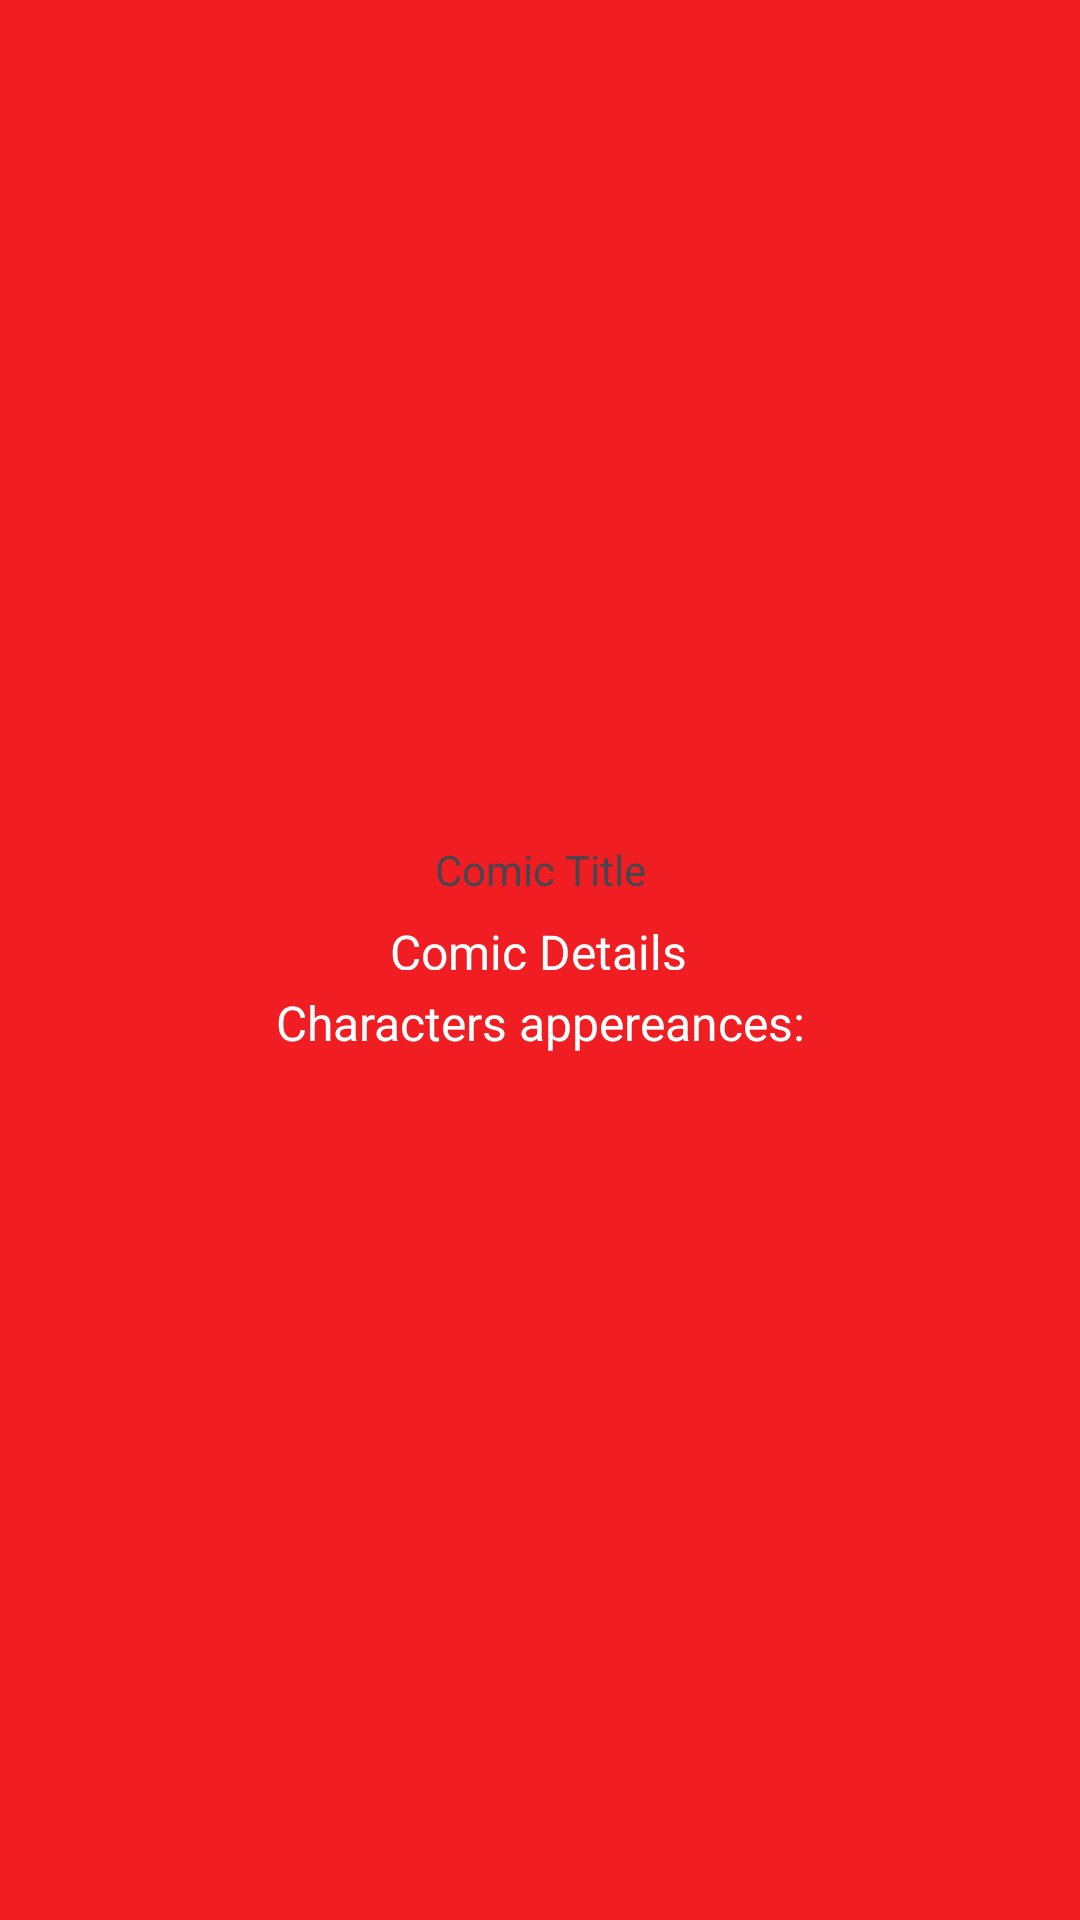

Android layout source for this screen:
<!-- AndroidManifest.xml: application theme Theme.MarvelRetro1 -->
<!-- res/layout/activity_comic_detail.xml -->
<?xml version="1.0" encoding="utf-8"?>
<androidx.constraintlayout.widget.ConstraintLayout xmlns:android="http://schemas.android.com/apk/res/android"
    xmlns:app="http://schemas.android.com/apk/res-auto"
    xmlns:tools="http://schemas.android.com/tools"
    style="@style/MarvelBase"
    android:layout_width="match_parent"
    android:layout_height="match_parent"
    android:background="@color/marvelRed"
    tools:context=".ComicDetailsActivity">


    <ImageView
        android:id="@+id/comicDetailPoster"
        android:layout_width="266dp"
        android:layout_height="267dp"
        app:layout_constraintBottom_toTopOf="@+id/comicDetailTitle"
        app:layout_constraintEnd_toEndOf="parent"
        app:layout_constraintHorizontal_bias="0.496"
        app:layout_constraintStart_toStartOf="parent"
        app:layout_constraintTop_toTopOf="parent"
        tools:src="@tools:sample/avatars" />

    <TextView
        android:id="@+id/comicDetailDescription"
        android:layout_width="100dp"
        android:layout_height="17dp"
        android:text="Comic Details"
        android:textColor="@color/white"
        android:textSize="16sp"
        app:layout_constraintBottom_toTopOf="@+id/comicDetailCharactersShow"
        app:layout_constraintEnd_toEndOf="parent"
        app:layout_constraintStart_toStartOf="parent"
        app:layout_constraintTop_toBottomOf="@+id/comicDetailTitle" />

    <TextView
        android:id="@+id/comicDetailCharactersShow"
        android:layout_width="wrap_content"
        android:layout_height="wrap_content"
        android:text="Characters appereances:"
        android:textColor="@color/white"
        android:textSize="16sp"
        app:layout_constraintBottom_toTopOf="@+id/comicDetailCharactersRV"
        app:layout_constraintEnd_toEndOf="parent"

        app:layout_constraintStart_toStartOf="parent"
        app:layout_constraintTop_toBottomOf="@+id/comicDetailDescription" />

    <TextView
        android:id="@+id/comicDetailTitle"
        style="@style/importantName"
        android:layout_width="wrap_content"
        android:layout_height="wrap_content"
        android:text="Comic Title"
        app:layout_constraintBottom_toTopOf="@+id/comicDetailDescription"
        app:layout_constraintEnd_toEndOf="parent"
        app:layout_constraintStart_toStartOf="parent"
        app:layout_constraintTop_toBottomOf="@+id/comicDetailPoster" />

    <androidx.recyclerview.widget.RecyclerView
        android:id="@+id/comicDetailCharactersRV"
        android:layout_width="420dp"
        android:layout_height="275dp"
        app:layout_constraintBottom_toBottomOf="parent"
        app:layout_constraintEnd_toEndOf="parent"
        app:layout_constraintStart_toStartOf="parent"
        app:layout_constraintTop_toBottomOf="@+id/comicDetailCharactersShow" />
</androidx.constraintlayout.widget.ConstraintLayout>
<!-- resources referenced by this layout -->
<resources>
  <color name="marvelRed">#F01E22</color>
  <color name="white">#FFFFFFFF</color>
  <style name="MarvelBase" parent="Theme.AppCompat.Light">
          <item name="android:windowBackground">@color/marvelRed</item>
          <item name="android:textColor">#FFFFFF</item>
      </style>
  <style name="Theme.MarvelRetro1" parent="Base.Theme.MarvelRetro1" />
  <style name="Base.Theme.MarvelRetro1" parent="Theme.Material3.DayNight.NoActionBar">
          
          
      </style>
</resources>
